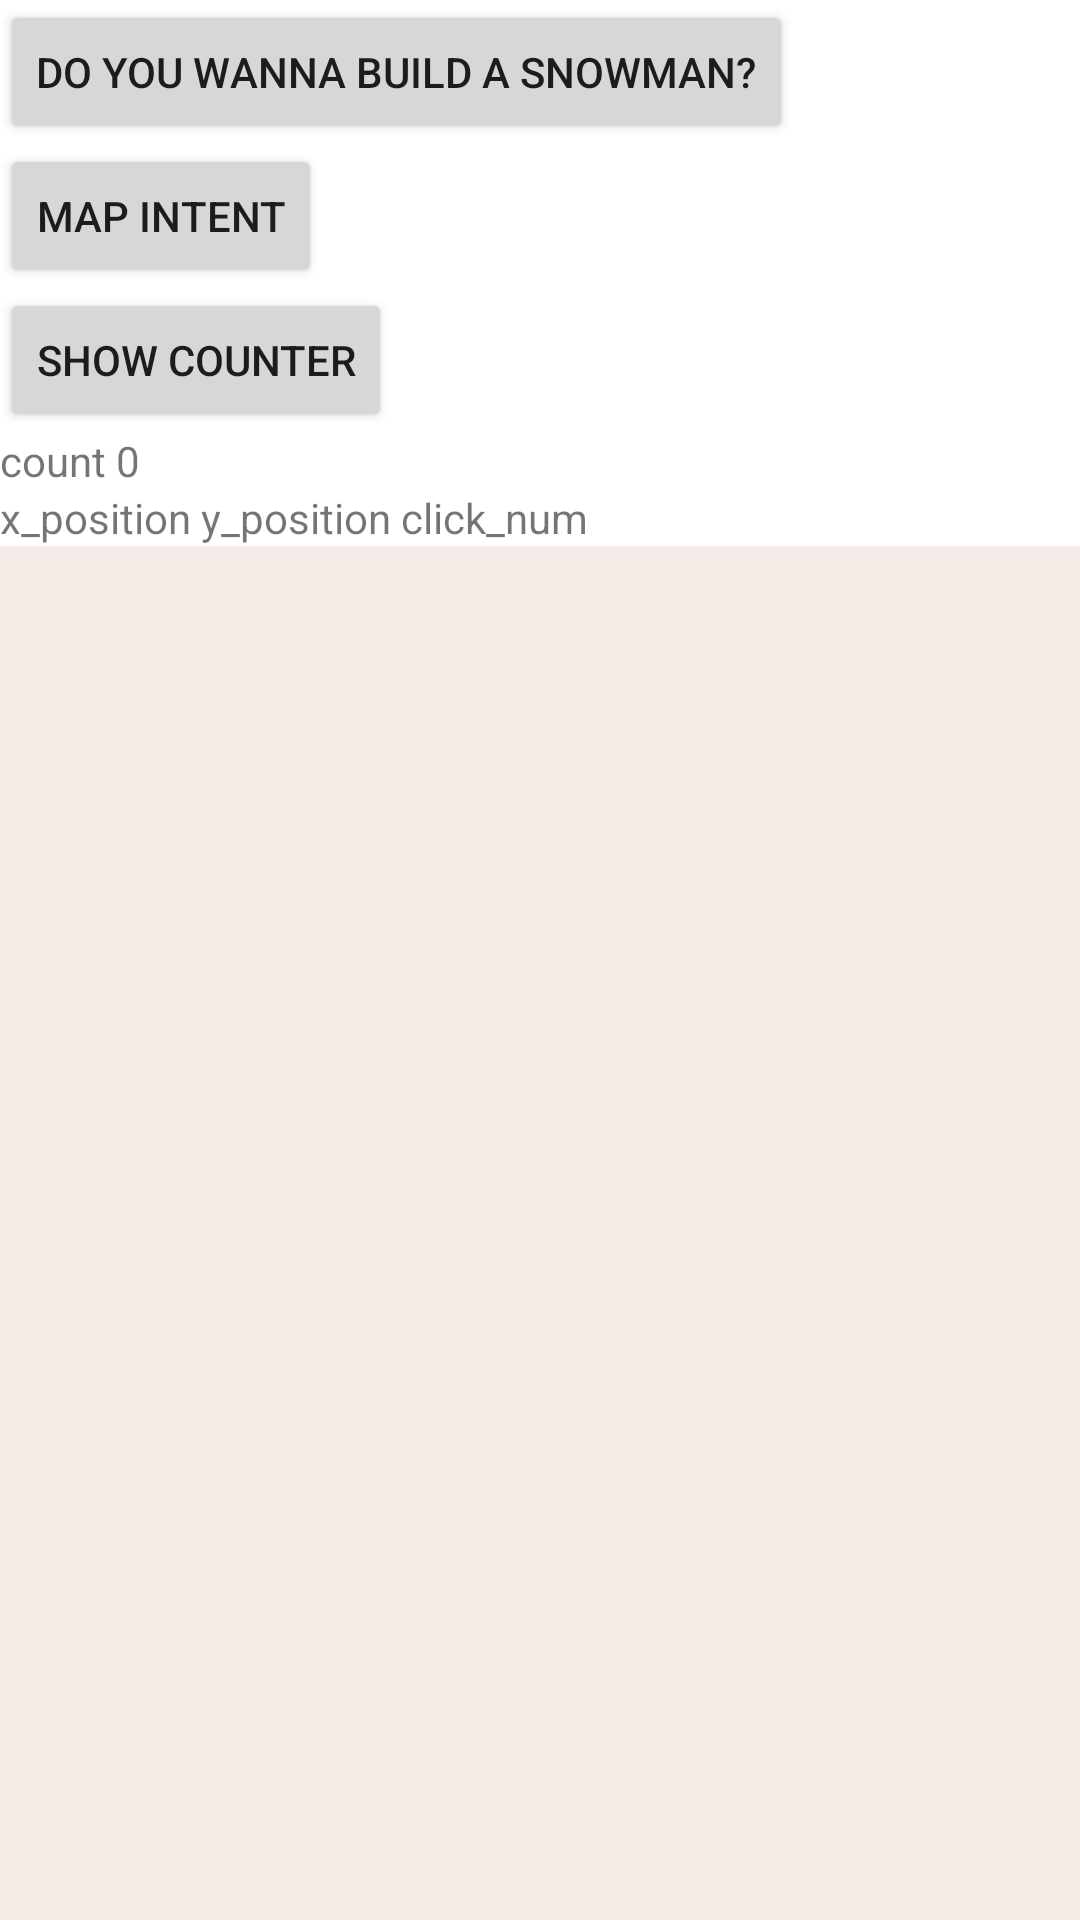

This screen was rendered from an Android layout file. Write that file and the resources it references.
<!-- AndroidManifest.xml: application theme Theme.Intentexam1 -->
<!-- res/layout/activity_calc.xml -->
<?xml version="1.0" encoding="utf-8"?>
<androidx.constraintlayout.widget.ConstraintLayout xmlns:android="http://schemas.android.com/apk/res/android"
    android:layout_width="match_parent"
    android:layout_height="match_parent">



    <LinearLayout
        android:id="@+id/main_linear"
        android:layout_width="match_parent"
        android:layout_height="match_parent"
        android:orientation="vertical">

        <Button
            android:layout_width="wrap_content"
            android:layout_height="wrap_content"
            android:clickable="true"
            android:onClick="mainOnClick"
            android:text="Do you wanna build a snowman?" />

        <Button
            android:layout_width="wrap_content"
            android:layout_height="wrap_content"
            android:clickable="true"
            android:onClick="mainMapOnClick"
            android:text="Map Intent" />

        <Button
            android:id="@+id/main_counter_btn"
            android:layout_width="wrap_content"
            android:layout_height="wrap_content"
            android:clickable="true"
            android:onClick="mainThreadClick"
            android:text="Show counter" />

        <TextView
            android:id="@+id/main_counter_tv"
            android:layout_width="wrap_content"
            android:layout_height="wrap_content"
            android:text="count 0" />

        <LinearLayout
            android:layout_width="match_parent"
            android:layout_height="wrap_content"
            android:orientation="horizontal">

            <TextView
                android:id="@+id/main_x_tv"
                android:layout_width="wrap_content"
                android:layout_height="wrap_content"
                android:text="x_position" />

            <TextView
                android:layout_width="wrap_content"
                android:layout_height="wrap_content"
                android:text=" " />

            <TextView
                android:id="@+id/main_y_tv"
                android:layout_width="wrap_content"
                android:layout_height="wrap_content"
                android:text="y_position" />

            <TextView
                android:layout_width="wrap_content"
                android:layout_height="wrap_content"
                android:text=" " />

            <TextView
                android:id="@+id/main_click_tv"
                android:layout_width="wrap_content"
                android:layout_height="wrap_content"
                android:text="click_num" />

        </LinearLayout>

        <FrameLayout
            android:id="@+id/main_frame"
            android:layout_width="match_parent"
            android:layout_height="match_parent"
            android:background="#F4EBE6" />

    </LinearLayout>

</androidx.constraintlayout.widget.ConstraintLayout>
<!-- resources referenced by this layout -->
<resources>
  <style name="Theme.Intentexam1" parent="Theme.MaterialComponents.DayNight.DarkActionBar">
          
          <item name="colorPrimary">@color/purple_500</item>
          <item name="colorPrimaryVariant">@color/purple_700</item>
          <item name="colorOnPrimary">@color/white</item>
          
          <item name="colorSecondary">@color/teal_200</item>
          <item name="colorSecondaryVariant">@color/teal_700</item>
          <item name="colorOnSecondary">@color/black</item>
          
          <item name="android:statusBarColor" tools:targetApi="l">?attr/colorPrimaryVariant</item>
          
      </style>
  <!-- not gathered from this repository: default colours our renderer supplied (Android Studio template values) -->
  <color name="purple_500">#FF6200EE</color>
  <color name="purple_700">#FF3700B3</color>
  <color name="teal_200">#FF03DAC5</color>
  <color name="teal_700">#FF018786</color>
  <color name="black">#FF000000</color>
  <color name="white">#FFFFFFFF</color>
</resources>
